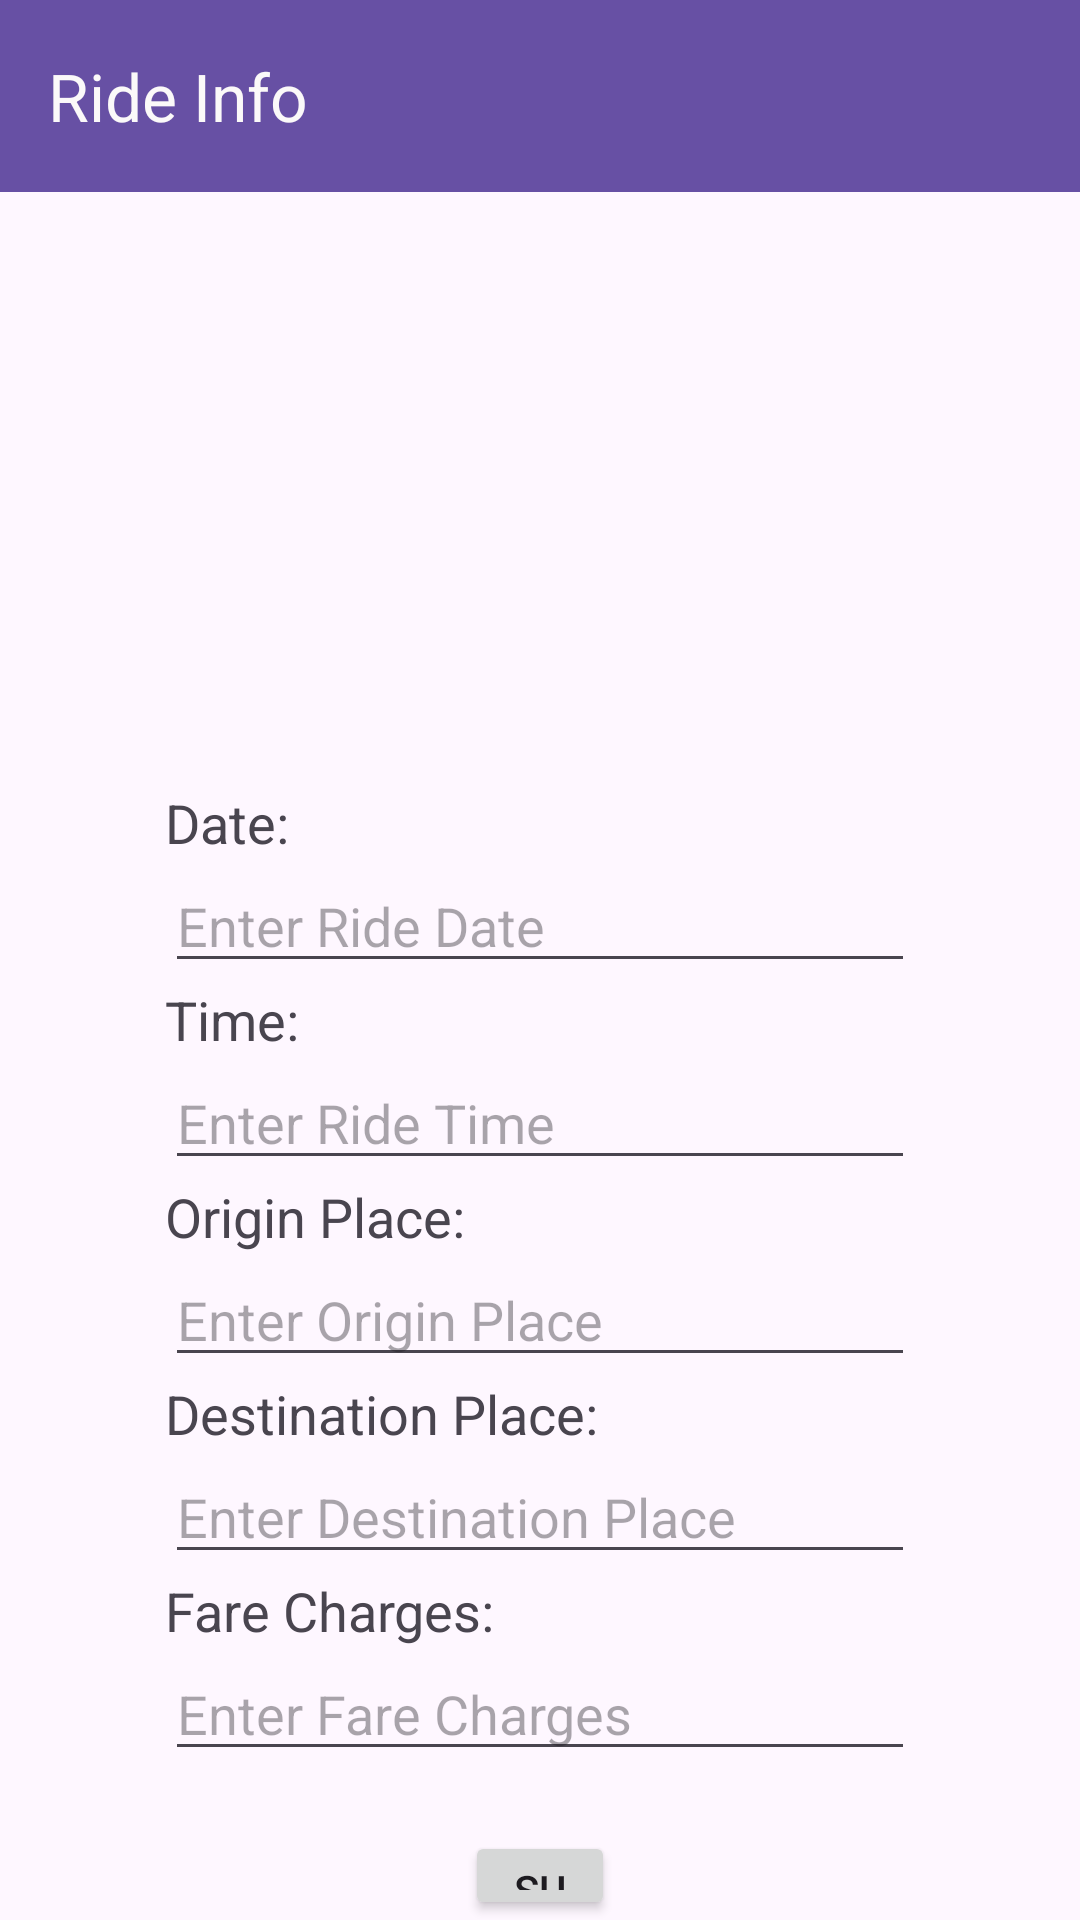

Here is an Android app screen rendered from its layout file. Give the layout XML and the strings, colors and styles it references.
<!-- AndroidManifest.xml: application theme Theme.Kongsi_Kereta -->
<!-- res/layout/activity_ride_info.xml -->
<?xml version="1.0" encoding="utf-8"?>
<LinearLayout xmlns:android="http://schemas.android.com/apk/res/android"
    xmlns:app="http://schemas.android.com/apk/res-auto"
    xmlns:tools="http://schemas.android.com/tools"
    android:id="@+id/main"
    android:layout_width="match_parent"
    android:layout_height="match_parent"
    android:orientation="vertical"
    tools:context=".CarInfoActivity">

    <androidx.appcompat.widget.Toolbar
        android:id="@+id/toolbar2"
        android:layout_width="match_parent"
        android:layout_height="wrap_content"
        android:background="?attr/colorPrimary"
        android:minHeight="?attr/actionBarSize"
        android:theme="?attr/actionBarTheme"
        app:title="Ride Info"
        app:titleTextColor="#FBF9F9" />

    <ImageView
        android:id="@+id/imageView7"
        android:layout_width="match_parent"
        android:layout_height="158dp"
        app:srcCompat="@drawable/car_removebg_preview" />

    <LinearLayout
        android:layout_width="match_parent"
        android:layout_height="wrap_content"
        android:layout_marginLeft="55sp"
        android:layout_marginTop="20sp"
        android:layout_marginRight="55sp"
        android:orientation="vertical">

        <TextView
            android:id="@+id/textView21"
            android:layout_width="match_parent"
            android:layout_height="wrap_content"
            android:layout_marginTop="20sp"
            android:text="Date:"
            android:textSize="18sp" />

        <EditText
            android:id="@+id/etDate"
            android:layout_width="match_parent"
            android:layout_height="wrap_content"
            android:ems="10"
            android:hint="Enter Ride Date"
            android:inputType="date" />

        <TextView
            android:id="@+id/textView22"
            android:layout_width="match_parent"
            android:layout_height="wrap_content"
            android:text="Time:"
            android:textSize="18sp" />

        <EditText
            android:id="@+id/etTime"
            android:layout_width="match_parent"
            android:layout_height="wrap_content"
            android:ems="10"
            android:hint="Enter Ride Time"
            android:inputType="time" />

        <TextView
            android:id="@+id/textView23"
            android:layout_width="match_parent"
            android:layout_height="wrap_content"
            android:text="Origin Place:"
            android:textSize="18sp" />

        <EditText
            android:id="@+id/etOrigin"
            android:layout_width="match_parent"
            android:layout_height="wrap_content"
            android:ems="10"
            android:hint="Enter Origin Place"
            android:inputType="text" />

        <TextView
            android:id="@+id/textView24"
            android:layout_width="match_parent"
            android:layout_height="wrap_content"
            android:text="Destination Place:"
            android:textSize="18sp" />

        <EditText
            android:id="@+id/etDestination"
            android:layout_width="match_parent"
            android:layout_height="wrap_content"
            android:ems="10"
            android:hint="Enter Destination Place"
            android:inputType="text" />

        <TextView
            android:id="@+id/textView26"
            android:layout_width="match_parent"
            android:layout_height="wrap_content"
            android:text="Fare Charges:"
            android:textSize="18sp" />

        <EditText
            android:id="@+id/etFare"
            android:layout_width="match_parent"
            android:layout_height="wrap_content"
            android:ems="10"
            android:hint="Enter Fare Charges"
            android:inputType="text" />

        <Button
            android:id="@+id/btnSubmit"
            android:layout_width="wrap_content"
            android:layout_height="wrap_content"
            android:layout_marginLeft="100sp"
            android:layout_marginTop="20sp"
            android:layout_marginRight="100sp"
            android:text="Submit"
            android:textAlignment="center" />
    </LinearLayout>

</LinearLayout>
<!-- resources referenced by this layout -->
<resources>
  <style name="Theme.Kongsi_Kereta" parent="Base.Theme.Kongsi_Kereta" />
  <style name="Base.Theme.Kongsi_Kereta" parent="Theme.Material3.DayNight.NoActionBar">
          
          
      </style>
</resources>
